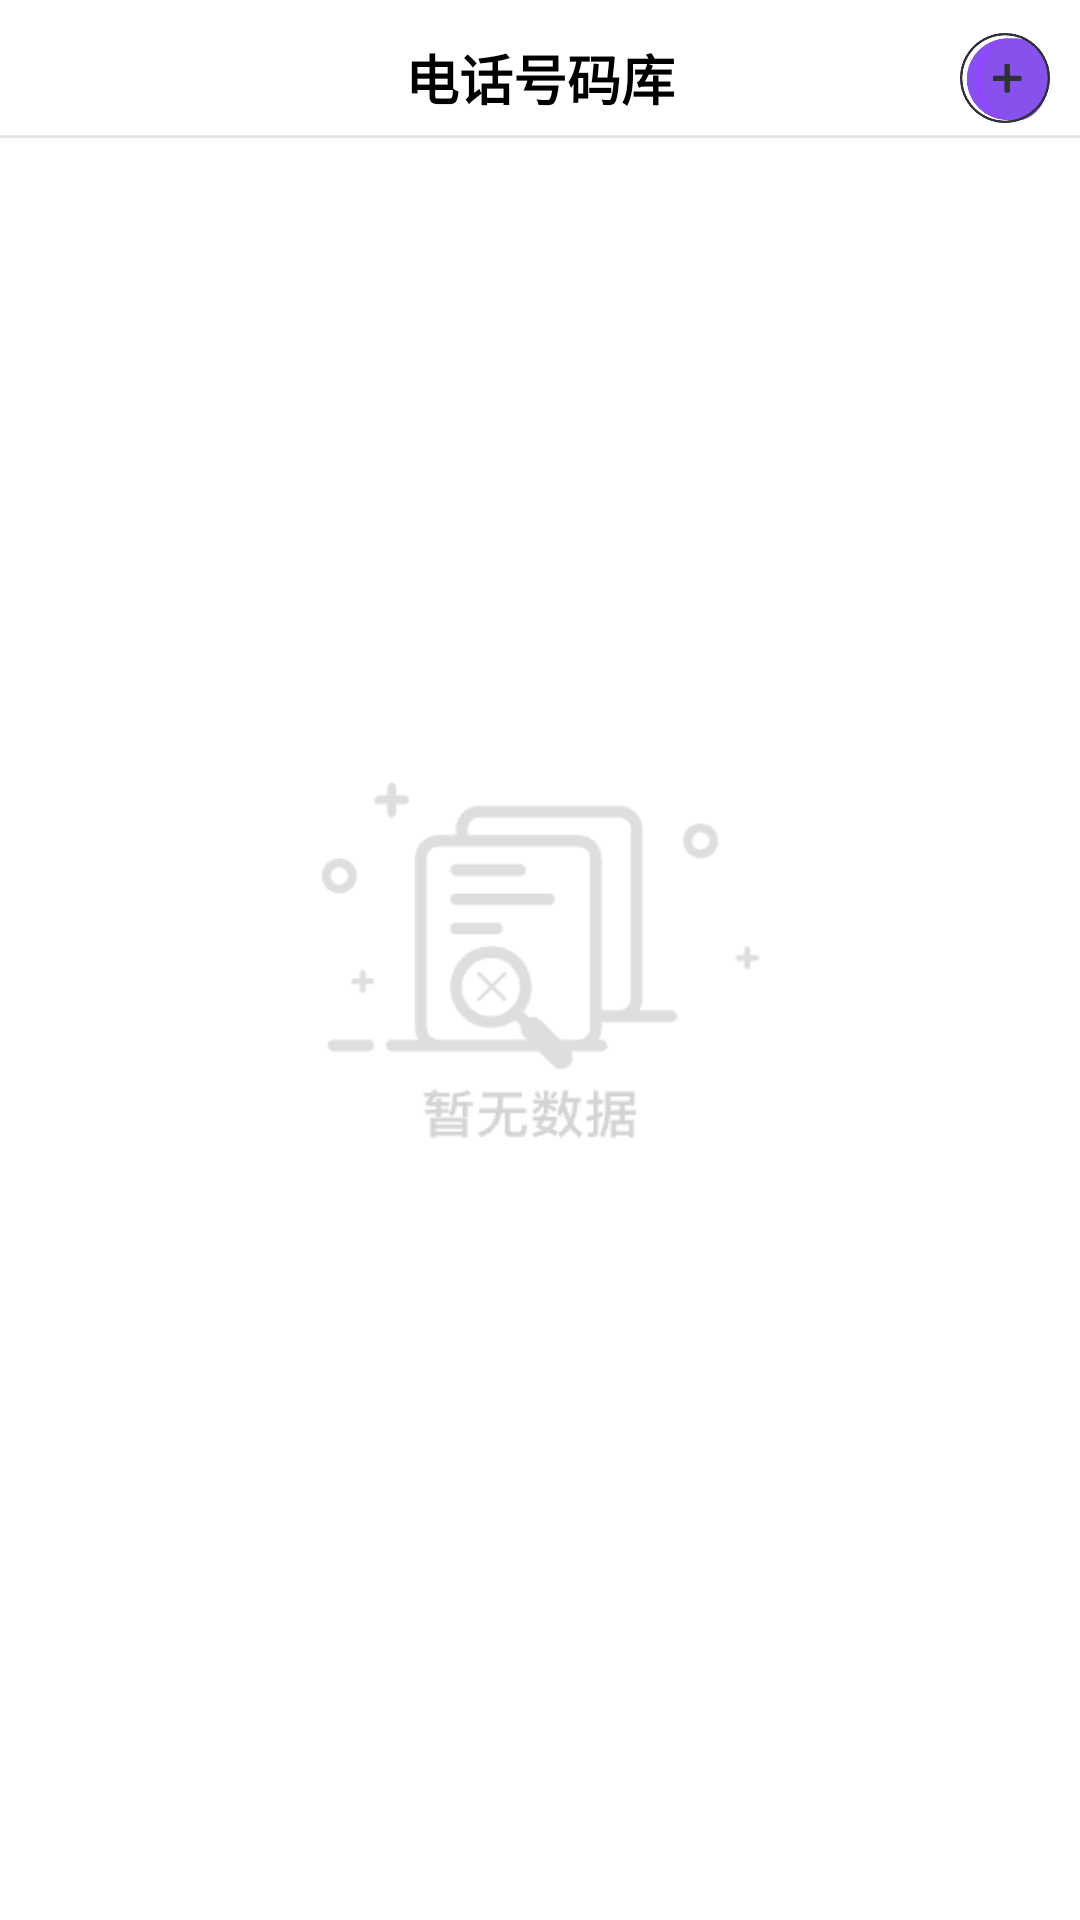

This screen was rendered from an Android layout file. Write that file and the resources it references.
<!-- AndroidManifest.xml: application theme Theme.Xxcall -->
<!-- res/layout/activity_home_book.xml -->
<?xml version="1.0" encoding="utf-8"?>
<RelativeLayout xmlns:android="http://schemas.android.com/apk/res/android"
    xmlns:app="http://schemas.android.com/apk/res-auto"
    xmlns:tools="http://schemas.android.com/tools"
    android:layout_width="match_parent"
    android:layout_height="match_parent"
    >


    <RelativeLayout
        android:id="@+id/box_head"
        android:layout_width="match_parent"
        android:layout_height="40dp"
        android:layout_alignParentTop="true"
        android:layout_marginTop="6dp">

        <TextView
            android:id="@+id/tv_title"
            android:layout_width="wrap_content"
            android:layout_height="wrap_content"
            android:layout_centerInParent="true"
            android:text="电话号码库"
            android:textColor="@color/black"
            android:textSize="18dp"
            android:textStyle="bold" />

        <ImageView
            android:id="@+id/img_back"
            android:layout_width="50dp"
            android:layout_height="46dp"
            android:layout_alignParentLeft="true"
            android:padding="10dp"
            android:src="@mipmap/blackback"
            android:visibility="gone"
            />

        <ImageView
            android:id="@+id/addbook"
            android:layout_width="50dp"
            android:layout_height="50dp"
            android:layout_alignParentRight="true"
            android:padding="10dp"
            android:src="@drawable/addbook"
            android:scaleType="centerCrop"
            />

        <View
            android:layout_width="match_parent"
            android:layout_height="1dp"
            android:layout_alignParentBottom="true"
            android:background="#E5E5E5" />
    </RelativeLayout>




    <androidx.recyclerview.widget.RecyclerView
        android:id="@+id/recyclerView"
        android:layout_width="match_parent"
        android:layout_height="match_parent"
        android:layout_below="@id/box_head"
        />

    <ImageView
        android:id="@+id/imgnodata"
        android:layout_width="150dp"
        android:layout_height="150dp"
        android:layout_centerInParent="true"
        android:src="@drawable/nodata" />




</RelativeLayout>
<!-- resources referenced by this layout -->
<resources>
  <color name="black">#FF000000</color>
  <!-- drawable addbook: png bitmap (drawable, 5386 bytes) -->
  <!-- drawable nodata: png bitmap (drawable, 5568 bytes) -->
  <!-- mipmap blackback: png bitmap (mipmap-xxhdpi, 3650 bytes) -->
  <style name="Theme.Xxcall" parent="Theme.MaterialComponents.DayNight.DarkActionBar">
          
          <item name="colorPrimary">@color/purple_500</item>
          <item name="colorPrimaryVariant">@color/purple_700</item>
          <item name="colorOnPrimary">@color/white</item>
          
          <item name="colorSecondary">@color/teal_200</item>
          <item name="colorSecondaryVariant">@color/teal_700</item>
          <item name="colorOnSecondary">@color/black</item>
          
          <item name="android:statusBarColor">?attr/colorPrimaryVariant</item>
          
      </style>
  <color name="purple_500">#FF6200EE</color>
  <color name="purple_700">#FF3700B3</color>
  <color name="white">#FFFFFFFF</color>
  <color name="teal_200">#FF03DAC5</color>
  <color name="teal_700">#FF018786</color>
</resources>
